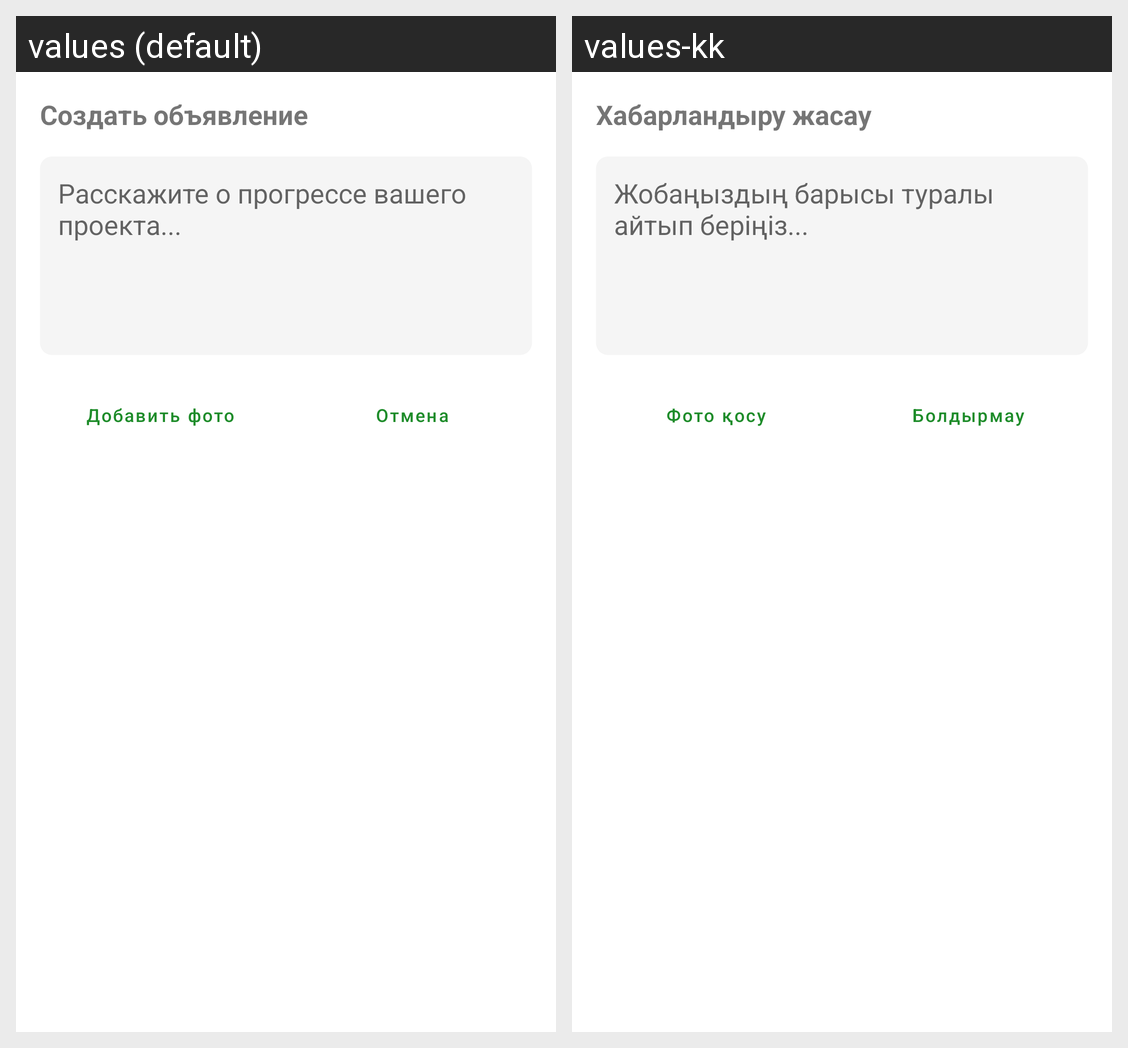

Strings drawn on this Android screen and how each of the app's shown locales translates them:
Android screen res/layout/dialog_create_announcement.xml rendered under 2 locales, left to right: values (default), values-kk. Device: Nexus 5 (rendered at 1080×1920; each locale shown at half size, 540×960, under a caption strip naming it); theme Theme.Crowdia.
Strings drawn on this screen, with the default value and each locale's value (text and hints the layout hard-codes, and strings that could not be matched under every locale, appear in the picture but are not listed):

create_announcement
  values: Создать объявление
  values-kk: Хабарландыру жасау

announcement_hint
  values: Расскажите о прогрессе вашего проекта...
  values-kk: Жобаңыздың барысы туралы айтып беріңіз...

add_photo
  values: Добавить фото
  values-kk: Фото қосу

cancel
  values: Отмена
  values-kk: Болдырмау
